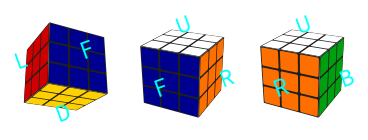
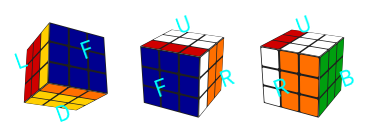
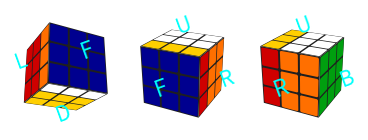
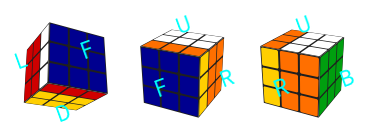
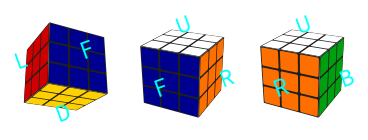
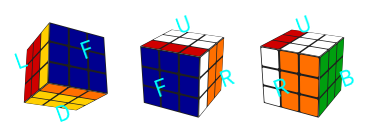
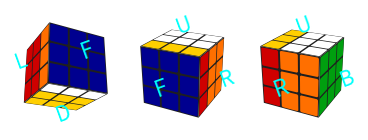
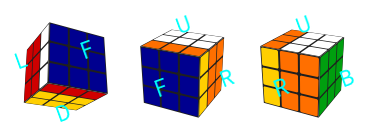
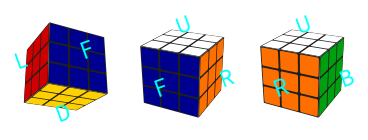
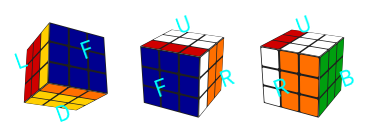
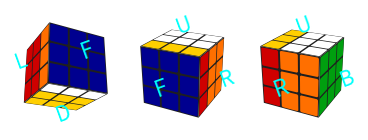
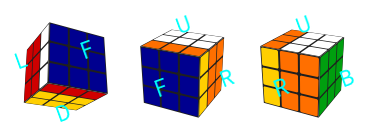
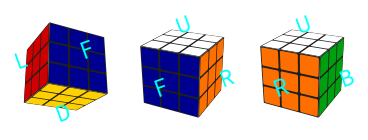
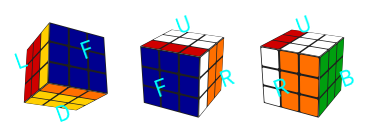
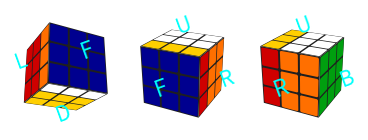
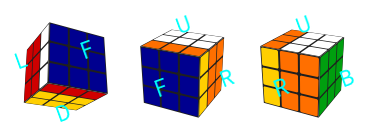

These figures' Python source, in order:
"""
This file is part of the Magic Cube project.
license
-------
[redacted]
This program is free software; you can redistribute it and/or modify
it under the terms of the GNU General Public License as published by
the Free Software Foundation; either version 2 of the License, or (at
your option) any later version.
This program is distributed in the hope that it will be useful, but
WITHOUT ANY WARRANTY; without even the implied warranty of
MERCHANTABILITY or FITNESS FOR A PARTICULAR PURPOSE.  See the GNU
General Public License for more details.
You should have received a copy of the GNU General Public License
along with this program; if not, write to the Free Software
Foundation, Inc., 51 Franklin Street, Fifth Floor, Boston, MA
02110-1301 USA.
usage
-----
- initialize a solved cube with `c = Cube(N)` where `N` is the side length.
- randomize a cube with `c.randomize(32)` where `32` is the number of random moves to make.
- make cube moves with `c.move()` and turn the whole cube with `c.turn()`.
- make figures with `c.render().savefig(fn)` where `fn` is the filename.
- change sticker colors with, eg, `c.stickercolors[c.colordict["w"]] = "k"`.
conventions
-----------
- This is a model of where the stickers are, not where the solid cubies are.  That's a bug not a feature.
- Cubes are NxNxN in size.
- The faces have integers and one-letter names. The one-letter face names are given by the dictionary `Cube.facedict`.
- The layers of the cube have names that are composed of a face letter and a number, with 0 indicating the outermost face.
- Every layer has two layer names, for instance, (F, 1) and (B, 1) are the same layer of a 3x3x3 cube; (F, 1) and (B, 3) are the same layer of a 5x5x5.
- The colors have integers and one-letter names. The one-letter color names are given by the dictionary `Cube.colordict`.
- Convention is x before y in face arrays, plus an annoying baked-in left-handedness.  Sue me.  Or fork, fix, pull-request.
to-do
-----
- Write translations to other move languages, so you can take a string of moves from some website (eg, <http://www.speedcubing.com/chris/3-permutations.html>) and execute it.
- Keep track of sticker ID numbers and orientations to show that seemingly unchanged parts of big cubes have had cubie swaps or stickers rotated.
- Figure out a physical "cubie" model to replace the "sticker" model.
"""
from enum import Enum
import numpy as np
import matplotlib.pyplot as plt
from matplotlib.patches import Rectangle
from matplotlib.patches import Polygon

class Actions(Enum):
    U = {"name": "U", "f": "U", "d": 1, "opposite": "U_1"},
    U_1 = {"name": "U'", "f": "U", "d": -1, "opposite": "U"},
    D = {"name": "D", "f": "D", "d": 1, "opposite": "D_1"},
    D_1 = {"name": "D'", "f": "D", "d": -1, "opposite": "D"},
    F = {"name": "F", "f": "F", "d": 1, "opposite": "F_1"},
    F_1 = {"name": "F'", "f": "F", "d": -1, "opposite": "F"},
    B = {"name": "B", "f": "B", "d": 1, "opposite": "B_1"},
    B_1 = {"name": "B'", "f": "B", "d": -1, "opposite": "B"},
    R = {"name": "R", "f": "R", "d": 1, "opposite": "R_1"},
    R_1 = {"name": "R'", "f": "R", "d": -1, "opposite": "R"},
    L = {"name": "L", "f": "L", "d": 1, "opposite": "L_1"},
    L_1 = {"name": "L'", "f": "L", "d": -1, "opposite": "L"},

class Cube(object):
    """
    Cube
    ----
    Initialize with arguments:
    - `N`, the side length (the cube is `N`x`N`x`N`)
    - optional `whiteplastic=True` if you like white cubes
    """
    # action
    action_names = [a.name for a in Actions]

    facedict = {"U":0, "D":1, "F":2, "B":3, "R":4, "L":5}
    dictface = dict([(v, k) for k, v in facedict.items()])
    normals = [np.array([0., 1., 0.]), np.array([0., -1., 0.]),
               np.array([0., 0., 1.]), np.array([0., 0., -1.]),
               np.array([1., 0., 0.]), np.array([-1., 0., 0.])]
    # this xdirs has to be synchronized with the self.move() function
    xdirs = [np.array([1., 0., 0.]), np.array([1., 0., 0.]),
               np.array([1., 0., 0.]), np.array([-1., 0., 0.]),
               np.array([0., 0., -1.]), np.array([0, 0., 1.])]
    colordict = {"w":0, "y":1, "b":2, "g":3, "o":4, "r":5}
    pltpos = [(0., 1.05), (0., -1.05), (0., 0.), (2.10, 0.), (1.05, 0.), (-1.05, 0.)]
    labelcolor = "#00fffb"

    def __init__(self, N, whiteplastic=False):
        """
        (see above)
        """
        self.N = N
        self.stickers = np.array([np.tile(i, (self.N, self.N)) for i in range(6)])
        self.stickercolors = ["w", "#ffcf00", "#00008f", "#009f0f", "#ff6f00", "#cf0000"]
        self.stickerthickness = 0.001 # sticker thickness in units of total cube size
        self.stickerwidth = 0.9 # sticker size relative to cubie size (must be < 1)
        if whiteplastic:
            self.plasticcolor = "#dfdfdf"
        else:
            self.plasticcolor = "#1f1f1f"
        self.fontsize = 24. * (self.N / 5.)
        self.solved_score = self.score()
        #return None

    def turn(self, f, d):
        """
        Turn whole cube (without making a layer move) around face `f`
        `d` 90-degree turns in the clockwise direction.  Use `d=3` or
        `d=-1` for counter-clockwise.
        """
        for l in range(self.N):
            self.move(f, l, d)
        return None

    def move(self, f, l, d):
        """
        Make a layer move of layer `l` parallel to face `f` through
        `d` 90-degree turns in the clockwise direction.  Layer `0` is
        the face itself, and higher `l` values are for layers deeper
        into the cube.  Use `d=3` or `d=-1` for counter-clockwise
        moves, and `d=2` for a 180-degree move..
        """
        i = self.facedict[f]
        l2 = self.N - 1 - l
        assert l < self.N
        ds = range((d + 4) % 4)
        if f == "U":
            f2 = "D"
            i2 = self.facedict[f2]
            for d in ds:
                self._rotate([(self.facedict["F"], range(self.N), l2),
                              (self.facedict["R"], range(self.N), l2),
                              (self.facedict["B"], range(self.N), l2),
                              (self.facedict["L"], range(self.N), l2)])
        if f == "D":
            return self.move("U", l2, -d)
        if f == "F":
            f2 = "B"
            i2 = self.facedict[f2]
            for d in ds:
                self._rotate([(self.facedict["U"], range(self.N), l),
                              (self.facedict["L"], l2, range(self.N)),
                              (self.facedict["D"], range(self.N)[::-1], l2),
                              (self.facedict["R"], l, range(self.N)[::-1])])
        if f == "B":
            return self.move("F", l2, -d)
        if f == "R":
            f2 = "L"
            i2 = self.facedict[f2]
            for d in ds:
                self._rotate([(self.facedict["U"], l2, range(self.N)),
                              (self.facedict["F"], l2, range(self.N)),
                              (self.facedict["D"], l2, range(self.N)),
                              (self.facedict["B"], l, range(self.N)[::-1])])
        if f == "L":
            return self.move("R", l2, -d)
        for d in ds:
            if l == 0:
                self.stickers[i] = np.rot90(self.stickers[i], 3)
            if l == self.N - 1:
                self.stickers[i2] = np.rot90(self.stickers[i2], 1)
        print("moved", f, l, len(ds))
        return None

    def _rotate(self, args):
        """
        Internal function for the `move()` function.
        """
        a0 = args[0]
        foo = self.stickers[a0]
        a = a0
        for b in args[1:]:
            self.stickers[a] = self.stickers[b]
            a = b
        self.stickers[a] = foo
        return None

    def randomize(self, number):
        """
        Make `number` randomly chosen moves to scramble the cube.
        """
        for t in range(number):
            f = self.dictface[np.random.randint(6)]
            l = np.random.randint(self.N)
            d = 1 + np.random.randint(3)
            self.move(f, l, d)
        return None

    def _render_points(self, points, viewpoint):
        """
        Internal function for the `render()` function.  Clunky
        projection from 3-d to 2-d, but also return a zorder variable.
        """
        v2 = np.dot(viewpoint, viewpoint)
        zdir = viewpoint / np.sqrt(v2)
        xdir = np.cross(np.array([0., 1., 0.]), zdir)
        xdir /= np.sqrt(np.dot(xdir, xdir))
        ydir = np.cross(zdir, xdir)
        result = []
        for p in points:
            dpoint = p - viewpoint
            dproj = 0.5 * dpoint * v2 / np.dot(dpoint, -1. * viewpoint)
            result += [np.array([np.dot(xdir, dproj),
                                 np.dot(ydir, dproj),
                                 np.dot(zdir, dpoint / np.sqrt(v2))])]
        return result

    def render_views(self, ax):
        """
        Make three projected 3-dimensional views of the cube for the
        `render()` function.  Because of zorder / occulting issues,
        this code is very brittle; it will not work for all viewpoints
        (the `np.dot(zdir, viewpoint)` test is not general; the corect
        test involves the "handedness" of the projected polygon).
        """
        csz = 2. / self.N
        x2 = 8.
        x1 = 0.5 * x2
        for viewpoint, shift in [(np.array([-x1, -x1, x2]), np.array([-1.5, 3.])),
                                 (np.array([x1, x1, x2]), np.array([0.5, 3.])),
                                 (np.array([x2, x1, -x1]), np.array([2.5, 3.]))]:
            for f, i in self.facedict.items():
                zdir = self.normals[i]
                if np.dot(zdir, viewpoint) < 0:
                    continue
                xdir = self.xdirs[i]
                ydir = np.cross(zdir, xdir) # insanity: left-handed!
                psc = 1. - 2. * self.stickerthickness
                corners = [psc * zdir - psc * xdir - psc * ydir,
                           psc * zdir + psc * xdir - psc * ydir,
                           psc * zdir + psc * xdir + psc * ydir,
                           psc * zdir - psc * xdir + psc * ydir]
                projects = self._render_points(corners, viewpoint)
                xys = [p[0:2] + shift for p in projects]
                zorder = np.mean([p[2] for p in projects])
                ax.add_artist(Polygon(xys, ec="none", fc=self.plasticcolor))
                for j in range(self.N):
                    for k in range(self.N):
                        corners = self._stickerpolygon(xdir, ydir, zdir, csz, j, k)
                        projects = self._render_points(corners, viewpoint)
                        xys = [p[0:2] + shift for p in projects]
                        ax.add_artist(Polygon(xys, ec="none", fc=self.stickercolors[self.stickers[i, j, k]]))
                x0, y0, zorder = self._render_points([1.5 * self.normals[i], ], viewpoint)[0]
                ax.text(x0 + shift[0], y0 + shift[1], f, color=self.labelcolor,
                        ha="center", va="center", rotation=20, fontsize=self.fontsize / (-zorder))
        return None

    def _stickerpolygon(self, xdir, ydir, zdir, csz, j, k):
        small = 0.5 * (1. - self.stickerwidth)
        large = 1. - small
        return [zdir - xdir + (j + small) * csz * xdir - ydir + (k + small + small) * csz * ydir,
                zdir - xdir + (j + small + small) * csz * xdir - ydir + (k + small) * csz * ydir,
                zdir - xdir + (j + large - small) * csz * xdir - ydir + (k + small) * csz * ydir,
                zdir - xdir + (j + large) * csz * xdir - ydir + (k + small + small) * csz * ydir,
                zdir - xdir + (j + large) * csz * xdir - ydir + (k + large - small) * csz * ydir,
                zdir - xdir + (j + large - small) * csz * xdir - ydir + (k + large) * csz * ydir,
                zdir - xdir + (j + small + small) * csz * xdir - ydir + (k + large) * csz * ydir,
                zdir - xdir + (j + small) * csz * xdir - ydir + (k + large - small) * csz * ydir]

    def render_flat(self, ax):
        """
        Make an unwrapped, flat view of the cube for the `render()`
        function.  This is a map, not a view really.  It does not
        properly render the plastic and stickers.
        """
        for f, i in self.facedict.items():
            x0, y0 = self.pltpos[i]
            cs = 1. / self.N
            for j in range(self.N):
                for k in range(self.N):
                    ax.add_artist(Rectangle((x0 + j * cs, y0 + k * cs), cs, cs, ec=self.plasticcolor,
                                            fc=self.stickercolors[self.stickers[i, j, k]]))
            ax.text(x0 + 0.5, y0 + 0.5, f, color=self.labelcolor,
                    ha="center", va="center", rotation=20, fontsize=self.fontsize)
        return None

    # Add argument for fig
    def render(self, fig, flat=True, views=True):
        """
        Visualize the cube in a standard layout, including a flat,
        unwrapped view and three perspective views.
        """
        assert flat or views
        xlim = (-2.4, 3.4)
        ylim = (-1.2, 4.)
        if not flat:
            ylim = (2., 4.)
        if not views:
            xlim = (-1.2, 3.2)
            ylim = (-1.2, 2.2)
        # if fig is not True (is NONE) then do
        if not fig:
            fig = plt.figure(figsize=((xlim[1] - xlim[0]) * self.N / 5., (ylim[1] - ylim[0]) * self.N / 5.))
        ax = fig.add_axes((0, 0, 1, 1), frameon=False,
                          xticks=[], yticks=[])
        if views:
            self.render_views(ax)
        if flat:
            self.render_flat(ax)
        ax.set_xlim(xlim)
        ax.set_ylim(ylim)
        return fig

    # Add score function
    def score(self):
        """
        Calculate cube distance from solution
        """
        temp_score = 1
        for i in range(6):
            side = self.stickers[i]
            side_color = side[1][1]
            side_score = 0
            for x in range(3):
                for y in range(3):
                    if side[x][y] == side_color:
                        side_score += 1
            temp_score *= side_score
        return temp_score
    ### Functions required for gym base function (step)
    def move_by_action(self, action):
        # action = self.actions.get(action_name)
        f = action.value[0].get("f")
        d = action.value[0].get("d")
        self.move(f, 0, d)

    def solved(self, score):
        return score == self.solved_score

    def get_state(self):
        return self.stickers

    def opposite_actions(self, previous_action_name, action):
        return previous_action_name == action.value[0].get("opposite")

def adjacent_edge_flip(cube):
    """
    Do a standard edge-flipping algorithm.  Used for testing.
    """
    ls = range(cube.N)[1:-1]
    cube.move("R", 0, -1)
    for l in ls:
        cube.move("U", l, 1)
    cube.move("R", 0, 2)
    for l in ls:
        cube.move("U", l, 2)
    cube.move("R", 0, -1)
    cube.move("U", 0, -1)
    cube.move("R", 0, 1)
    for l in ls:
        cube.move("U", l, 2)
    cube.move("R", 0, 2)
    for l in ls:
        cube.move("U", l, -1)
    cube.move("R", 0, 1)
    cube.move("U", 0, 1)
    return None

def swap_off_diagonal(cube, f, l1, l2):
    """
    A big-cube move that swaps three cubies (I think) but looks like two.
    """
    cube.move(f, l1, 1)
    cube.move(f, l2, 1)
    cube.move("U", 0, -1)
    cube.move(f, l2, -1)
    cube.move("U", 0, 1)
    cube.move(f, l1, -1)
    cube.move("U", 0, -1)
    cube.move(f, l2, 1)
    cube.move("U", 0, 1)
    cube.move(f, l2, -1)
    return None


def checkerboard(cube):
    """
    Dumbness.
    """
    ls = range(cube.N)[::2]
    for f in ["U", "F", "R"]:
        for l in ls:
            cube.move(f, l, 2)
    if cube.N % 2 == 0:
        for l in ls:
            cube.move("F", l, 2)
    return None

if __name__ == "__main__":
    """
    Functional testing.
    """
    np.random.seed(42)
    c = Cube(3, whiteplastic=False)
    plt.ion()
    plt.show()
    fig = None
    for i in range(20):
        c.render(fig, flat=False)
        plt.pause(0.1)
        c.move("F", 0, 1)
#        c.move("F", 0, -1)
#    c.turn("U", 1)
#    c.move("U", 0, -1)
#    swap_off_diagonal(c, "R", 2, 1)
#    c.move("U", 0, 1)
#    swap_off_diagonal(c, "R", 3, 2)
#    checkerboard(c)
#    for m in range(32):
#        c.render(flat=False)#.savefig("test%02d.png" % m, dpi=865 / c.N)
#        c.randomize(1)
